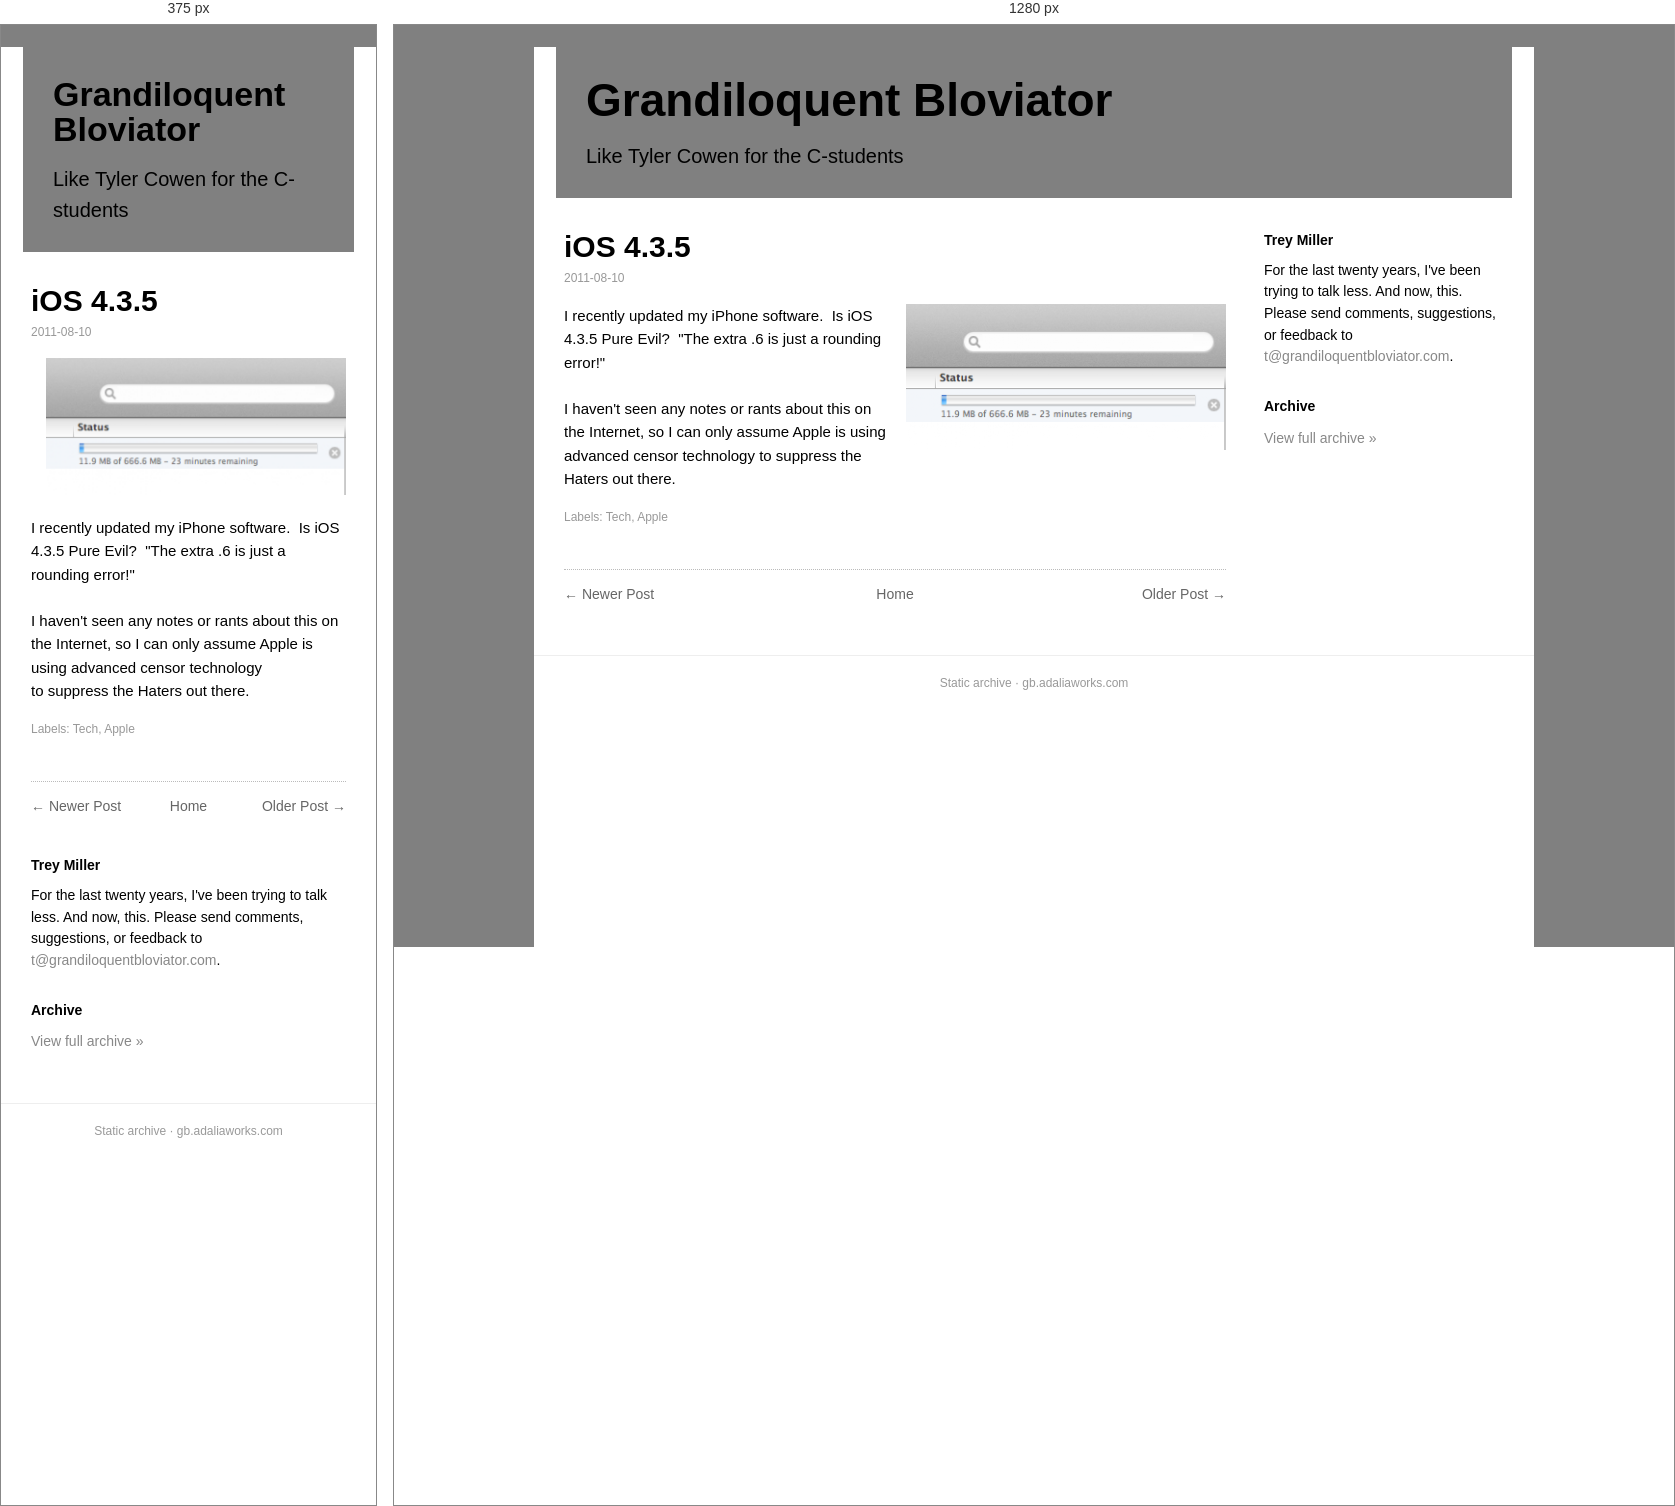
Rendered at 375 px and 1280 px, left to right.

<!-- file: ios-435.html -->
<!doctype html><html lang=en><head><meta charset=utf-8><meta name=viewport content='width=device-width,initial-scale=1'><title>iOS 4.3.5</title><link rel='icon' type='image/x-icon' href='../../favicon.ico'><link rel=stylesheet href='../../style.css'></head><body><div class=box><div class=head><h1><a href='../../index.html'>Grandiloquent Bloviator</a></h1><div class=desc>Like Tyler Cowen for the C-students</div></div><div class=cols><div class=main><div class=post><h1 class=t>iOS 4.3.5</h1><div class=date>2011-08-10</div><div class=body><div class="mobile-photo"><a href="https://blogger.googleusercontent.com/img/b/R29vZ2xl/AVvXsEi79slElCJIQTb0cxnCY4ehBu2TQ7g8zJoTz7kLTvrK2s3UzCSKa8EOoNAt6ribP6b9RifQS9dJ9_MLEC8Zz5rXjD7JtSDL9bTGzxLWGr5ynI5IideKmUGfLtvIqZR9eCAXf3KhfASL3CYj/s1600/PastedGraphic-2-716342.png" style="clear: right; float: right; margin-bottom: 1em; margin-left: 1em;"><img alt="" border="0" id="BLOGGER_PHOTO_ID_5638518610493397954" src="../../img/09f86f65d708f1dc.png" style="max-width:100%;height:auto"/></a></div>I recently updated my iPhone software.  Is iOS 4.3.5 Pure Evil?  "The extra .6 is just a rounding error!"<br/>
<br/>
I haven't seen any notes or rants about this on the Internet, so I can only assume Apple is using advanced censor technology to suppress the Haters out there.</div><div class=labels>Labels: Tech, Apple</div></div><div class="nav"><span class="newer"><a href="../../2011/08/watch-throne.html">&larr; Newer Post</a></span><span class="home"><a href="../../index.html">Home</a></span><span class="older"><a href="../../2011/08/subsidy-for-people-who-are-good-at-math.html">Older Post &rarr;</a></span></div></div><div class=side><h3>Trey Miller</h3><div class="bio">For the last twenty years, I've been trying to talk less. And now, this. Please send comments, suggestions, or feedback to <a href='mailto:t@grandiloquentbloviator.com'>t@grandiloquentbloviator.com</a>.</div><h3>Archive</h3><div class="archlink"><a href="../../index.html">View full archive &raquo;</a></div></div></div><div class=foot>Static archive &middot; gb.adaliaworks.com</div></div><script data-goatcounter='https://grandblov.goatcounter.com/count' async src='//gc.zgo.at/count.js'></script></body></html>

/* @media block from style.css */
@media(max-width:760px){.side{flex-basis:100%}.head h1{font-size:34px}}